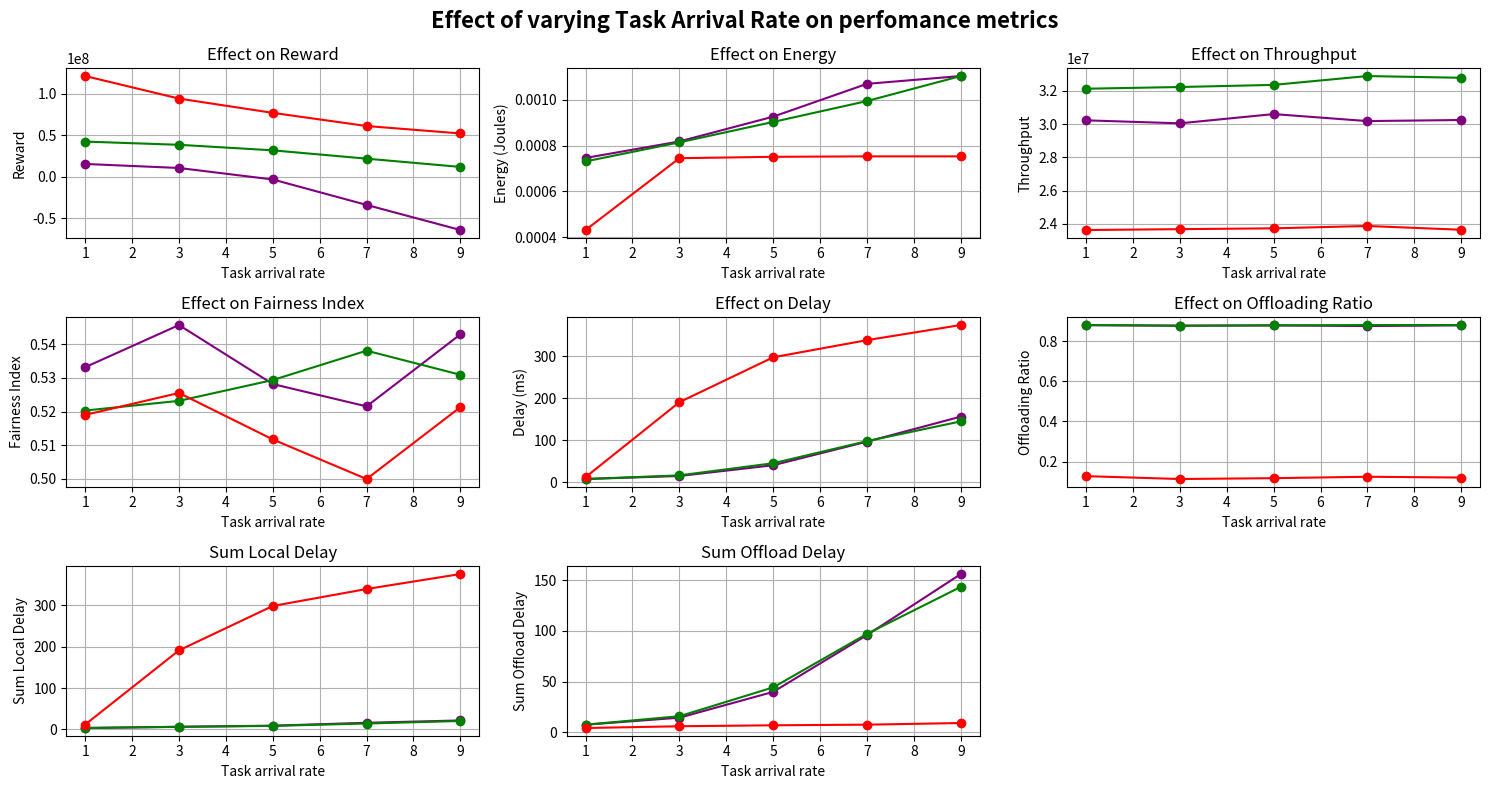
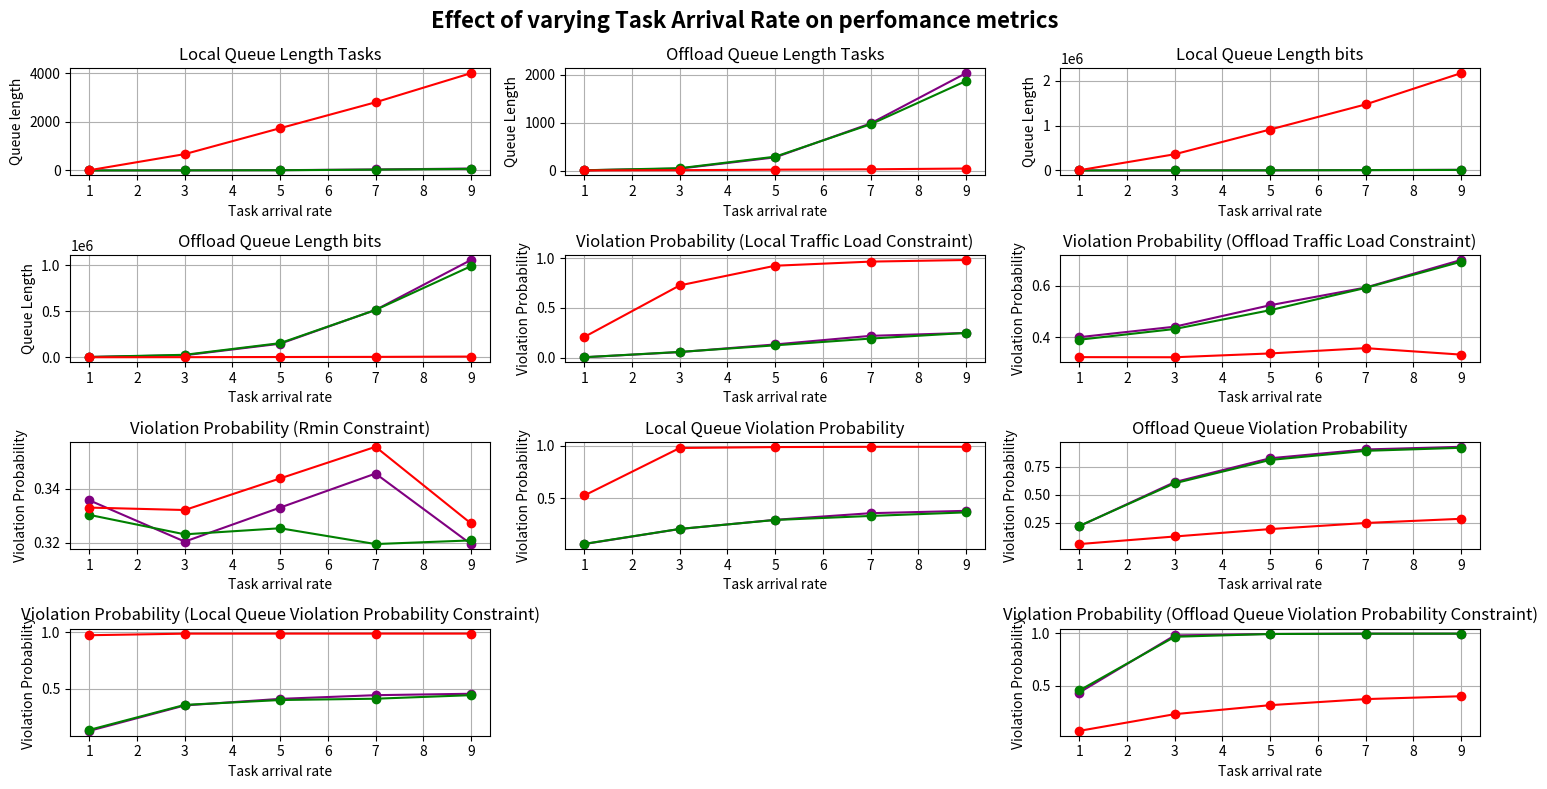

These charts were generated, in order, by the following Python code:
import numpy as np
import matplotlib.pyplot as plt

# Effecet of changing task arrival rate on reward, energy, throughput and fairness
import matplotlib.pyplot as plt

# # Data
# task_arrival_rates = [1, 5, 10, 15, 20]
# reward = [15670331.541776, -24946865.138353, -123207124.656152, -148644527.052450, -183945248.857225]
# energy = [0.000455, 0.000959, 0.001151, 0.001195, 0.001219]
# throughput = [26525919.029431, 31852185.114663, 25221962.110995, 30054260.612891, 28981972.082567]
# fairness_index = [0.499351, 0.523646, 0.525010, 0.507314, 0.533321]
# delay = [8.053156, 84.833167, 262.333365, 321.555117, 389.283486]
# offloading_ratios = [0.5223319215621657, 0.7082332962124606, 0.7535654580171486, 0.7844495787155158, 0.7878115681725816]

# # Plotting
# plt.figure(figsize=(10, 7))

# plt.suptitle('Effect of Task arrival rate on perfomance metrics',fontsize=16, fontweight='bold')

# # Subplot 1: Reward
# plt.subplot(3, 2, 1)
# plt.plot(task_arrival_rates, reward, marker='o', label='Reward', color='blue')
# plt.title('Effect on Reward')
# plt.xlabel('Task Arrival Rate')
# plt.ylabel('Reward')
# plt.grid(True)

# # Subplot 2: Energy
# plt.subplot(3, 2, 2)
# plt.plot(task_arrival_rates, energy, marker='o', label='Energy', color='orange')
# plt.title('Effect on Energy')
# plt.xlabel('Task Arrival Rate')
# plt.ylabel('Energy (Joules)')
# plt.grid(True)

# # Subplot 3: Throughput
# plt.subplot(3, 2, 3)
# plt.plot(task_arrival_rates, throughput, marker='o', label='Throughput', color='green')
# plt.title('Effect on Throughput')
# plt.xlabel('Task Arrival Rate')
# plt.ylabel('Throughput')
# plt.grid(True)

# # Subplot 4: Fairness Index
# plt.subplot(3, 2, 4)
# plt.plot(task_arrival_rates, fairness_index, marker='o', label='Fairness', color='red')
# plt.title('Effect on Fairness Index')
# plt.xlabel('Task Arrival Rate')
# plt.ylabel('Fairness Index')
# plt.grid(True)

# # Subplot 5: Delay
# plt.subplot(3, 2, 5)
# plt.plot(task_arrival_rates, delay, marker='o', label='Delay', color='purple')
# plt.title('Effect on Delay')
# plt.xlabel('Task Arrival Rate')
# plt.ylabel('Delay (ms)')
# plt.grid(True)

# # Subplot 6: Offloading Ratios
# plt.subplot(3, 2, 6)
# plt.plot(task_arrival_rates, offloading_ratios, marker='o', label='Offloading Ratios', color='brown')
# plt.title('Effect on Offloading Ratios')
# plt.xlabel('Task Arrival Rate')
# plt.ylabel('Offloading Ratios')
# plt.grid(True)

# plt.tight_layout()
# plt.show()


# # Explanation:
# # Reward: A significant decline with increasing task arrival rates suggests inefficiencies or penalties under higher loads.
# # Energy: Gradual increase with task arrival rates, indicating higher energy consumption for processing or offloading.
# # Throughput: Variability suggests possible bottlenecks or inefficiencies at higher task rates.
# # Fairness Index: Generally improves, though fluctuates, indicating more equitable resource allocation at higher rates.
# # Delay: Steadily rises, highlighting the increased latency as the system becomes more burdened.
# # Offloading Ratios: Gradual increase, suggesting more tasks are offloaded to handle higher rates.


# # -------------------------------------------------------------------------------------------------------------------------------------------------------
# # Effect of changing gNB transmit power on Reward, energy, throughput, fairness and delay
# #  

# gnb_transmit_powers = [0,2,4,6,8,10] #x-axis
# reward = [-29375363.362543,-28732903.769288,-36351723.658050,-40174642.485284,-20920507.030925,-24163458.228770]#y-axis
# energy = [0.000962,0.000962,0.000955,0.000975,0.000958,0.000966]#y-axis
# throughput = [28503736.208997,29554877.212108,26490547.152658,25408570.123269,31689103.902675,29483598.697072]#y-axis
# fairness_index = [0.527945,0.524097,0.531061,0.528730,0.536614,0.523588]#y-axis
# delay = [86.885946,87.718288,97.036288,101.908512,76.471796,78.326663]#y-axis
# offloading_ratios = [0.7137059244797588,0.701895677842869,0.6964232672062806,0.6888176684764843,0.7122747627521058,0.7181269214686813]#y-axis
# energy_harvested = [0.0,0.0001640709497294605,0.00017624151601258224,0.00021167312870633067,0.000637361858202713,0.0008465833745685607]#y-axis
# battery_energy_levels = [26639.995633741353,26639.99899376778,26639.99971747164,26639.999840378237,26639.99991288652,26639.99991183396]#y-axis


# # Plotting
# plt.figure(figsize=(10, 7))
# plt.suptitle('Effect of gNB Transmission Power on perfomance metrics',fontsize=16, fontweight='bold')
# # Subplot 1: Reward
# plt.subplot(4, 2, 1)
# plt.plot(gnb_transmit_powers, reward, marker='o', color='blue', label='Reward')
# plt.title('Effect on Reward')
# plt.xlabel('gNB Transmit Power (W)')
# plt.ylabel('Reward')
# plt.grid(True)

# # Subplot 2: Energy
# plt.subplot(4, 2, 2)
# plt.plot(gnb_transmit_powers, energy, marker='o', color='orange', label='Energy')
# plt.title('Effect on Energy')
# plt.xlabel('gNB Transmit Power (W)')
# plt.ylabel('Energy (Joules)')
# plt.grid(True)

# # Subplot 3: Throughput
# plt.subplot(4, 2, 3)
# plt.plot(gnb_transmit_powers, throughput, marker='o', color='green', label='Throughput')
# plt.title('Effect on Throughput')
# plt.xlabel('gNB Transmit Power (W)')
# plt.ylabel('Throughput')
# plt.grid(True)

# # Subplot 4: Fairness Index
# plt.subplot(4, 2, 4)
# plt.plot(gnb_transmit_powers, fairness_index, marker='o', color='red', label='Fairness Index')
# plt.title('Effect on Fairness Index')
# plt.xlabel('gNB Transmit Power (W)')
# plt.ylabel('Fairness Index')
# plt.grid(True)

# # Subplot 5: Delay
# plt.subplot(4, 2, 5)
# plt.plot(gnb_transmit_powers, delay, marker='o', color='purple', label='Delay')
# plt.title('Effect on Delay')
# plt.xlabel('gNB Transmit Power (W)')
# plt.ylabel('Delay (ms)')
# plt.grid(True)

# # Subplot 6: Offloading Ratios
# plt.subplot(4, 2, 6)
# plt.plot(gnb_transmit_powers, offloading_ratios, marker='o', color='brown', label='Offloading Ratios')
# plt.title('Effect on Offloading Ratios')
# plt.xlabel('gNB Transmit Power (W)')
# plt.ylabel('Offloading Ratios')
# plt.grid(True)

# # Subplot 7: Energy Harvested
# plt.subplot(4, 2, 7)
# plt.plot(gnb_transmit_powers, energy_harvested, marker='o', color='cyan', label='Energy Harvested')
# plt.title('Effect on Energy Harvested')
# plt.xlabel('gNB Transmit Power (W)')
# plt.ylabel('Energy Harvested (Joules)')
# plt.grid(True)

# # Subplot 8: Battery Energy Levels
# plt.subplot(4, 2, 8)
# plt.plot(gnb_transmit_powers, battery_energy_levels, marker='o', color='magenta', label='Battery Energy Levels')
# plt.title('Effect on Battery Energy Levels')
# plt.xlabel('gNB Transmit Power (W)')
# plt.ylabel('Battery Energy Levels')
# plt.grid(True)

# plt.tight_layout()
# plt.show()



# # -------------------------------------------------------------------------------------------------------------------------------------------------------
# # Effect of changing number of users on Reward, energy, throughput, fairness and delay
# #  

# number_of_users = [3,7,11] #x-axis
# reward = [27061671.594047,24738542.987665,-62529259.317639]#y-axis
# energy = [0.000535,0.000701,0.000953]#y-axis
# throughput = [36792406.942830,40040386.882232,28761606.819416]#y-axis
# fairness_index = [0.668313,0.617915,0.503658]#y-axis
# delay = [3.410925,9.577313,154.003384]#y-axis

# # Plotting
# plt.figure(figsize=(15, 8))
# plt.suptitle('Effect of varying number of users on perfomance metrics',fontsize=16, fontweight='bold')
# # Subplot 1: Reward
# plt.subplot(3, 2, 1)
# plt.plot(number_of_users, reward, marker='o', color='blue', label='Reward')
# plt.title('Effect on Reward')
# plt.xlabel('Number of Users')
# plt.ylabel('Reward')
# plt.grid(True)

# # Subplot 2: Energy
# plt.subplot(3, 2, 2)
# plt.plot(number_of_users, energy, marker='o', color='orange', label='Energy')
# plt.title('Effect on Energy')
# plt.xlabel('Number of Users')
# plt.ylabel('Energy (Joules)')
# plt.grid(True)

# # Subplot 3: Throughput
# plt.subplot(3, 2, 3)
# plt.plot(number_of_users, throughput, marker='o', color='green', label='Throughput')
# plt.title('Effect on Throughput')
# plt.xlabel('Number of Users')
# plt.ylabel('Throughput')
# plt.grid(True)

# # Subplot 4: Fairness Index
# plt.subplot(3, 2, 4)
# plt.plot(number_of_users, fairness_index, marker='o', color='red', label='Fairness Index')
# plt.title('Effect on Fairness Index')
# plt.xlabel('Number of Users')
# plt.ylabel('Fairness Index')
# plt.grid(True)

# # Subplot 5: Delay
# plt.subplot(3, 2, 5)
# plt.plot(number_of_users, delay, marker='o', color='purple', label='Delay')
# plt.title('Effect on Delay')
# plt.xlabel('Number of Users')
# plt.ylabel('Delay (ms)')
# plt.grid(True)

# plt.tight_layout()
# plt.show()


# -------------------------------------------------------------------------------------------------------------------------------------------------------
# Effect of changing task arrival rate on Reward, energy, throughput, fairness, delay and other constraints
#  

# task_arrival_rates = [1, 5, 10, 15, 20]
# reward = [25150306.873748,19237812.040248,15124281.526113,3525548.033548,-19615508.326227]
# energy = [0.000672,0.000739,0.000840,0.000915,0.001012]
# throughput = [38626678.418975,35055288.356561,34867875.103429,34891645.654897,34903767.316802]
# fairness_index = [0.505567,0.515175,0.502585,0.509090,0.515719]
# delay = [6.790477,9.450226,14.276721,35.268336,78.668921]
# offloading_ratios = [0.8794278710760423,0.8822272267815386,0.8858810623893607,0.8815467953122659,0.8802795830339059]
# battery_energy_constraint = [0.0,0.0,0.0,0.0,0.0]
# local_traffic_intensity_constraint = [0.11386138613861387,0.12376237623762376,0.24752475247524752,0.44554455445544555,0.6683168316831684]
# offload_traffic_intensity_constraint = [3.6732673267326734,3.6683168316831685,4.445544554455446,5.272277227722772,6.178217821782178]
# rmin_constraint = [3.6831683168316833,3.5594059405940595,3.6633663366336635,3.485148514851485,3.5495049504950495]
# local_queue_delay_violation_probability_constraint = [0.01973497500732877,0.10437381557055962,0.20505082499712088,0.2851353105686306,0.3355265183573104]
# offload_queue_delay_violation_probability_constraint = [0.061580055612746036,0.2983827655602641,0.5864354473353665,0.7704808891937528,0.8596693651218752]

# task_arrival_rates = [1, 3, 5, 7, 9]
# reward_policy_1 = [13365236.530060,8562768.153210,-16888951.316286,-48499640.889443,-76240523.466994]
# energy_policy_1 = [0.000722,0.000778,0.000939,0.001024,0.001136]
# throughput_policy_1 = [28017677.513373,27876533.715575,28111920.079349,28167109.882637,28091342.818096]
# fairness_index_policy_1 = [0.530311,0.547120,0.545347,0.523858,0.525915]
# delay_policy_1 = [7.656474,15.281000,61.837919,122.603223,174.593483]
# local_delay_policy_1 = []
# offload_delay_policy_1 = []
# local_queue_length_tasks_policy_1 = []
# offload_queue_length_tasks_policy_1 = []
# local_queue_length_bits_policy_1 = []
# offload_queue_length_bits_policy_1 = []
# offloading_ratios_policy_1 = [0.8738168057401418,0.8845646295016615,0.8761979151655788,0.8779971139909777,0.877607942320634]
# battery_energy_constraint_policy_1 = [0.0,0.0,0.0,0.0,0.0]
# local_traffic_intensity_constraint_policy_1 = [0.0072007200720072,0.052205220522052204,0.13906390639063906,0.1984698469846985,0.25967596759675965]
# offload_traffic_intensity_constraint_policy_1 = [0.40594059405940597,0.45319531953195324,0.5414041404140414,0.6282628262826283,0.7227722772277227]
# local_queue_delay_violation_probability_constraint_policy_1 = [0.13546354635463545,0.3388838883888389,0.4126912691269127,0.427992799279928,0.46039603960396036]
# offload_queue_delay_violation_probability_constraint_policy_1 = [0.5063006300630063,0.986048604860486,0.9954995499549956,0.9972997299729974,0.9995499549954996]
# rmin_constraint_policy_1 = [0.328982898289829,0.32043204320432045,0.3195319531953195,0.3411341134113411,0.33753375337533753]
# local_queue_delay_violation_probability_policy_1 = [0.07326449000891345,0.20000689324641513,0.3049411835399544,0.344642792230233,0.3896012230530385]
# offload_queue_delay_violation_probability_policy_1 = [0.23465933429001073,0.6498917142398961,0.8510417192793062,0.9099704272102933,0.9294927637741527]

task_arrival_rates = [1, 3, 5, 7, 9]
reward_policy_1 = [15283616.174283,10432278.767441,-3457779.381388,-34197394.832477,-64514253.095870]
energy_policy_1 = [0.000746,0.000818,0.000926,0.001069,0.001103]
throughput_policy_1 = [30222794.105551,30042693.581422,30598555.313093,30178349.277662,30242706.420983]
fairness_index_policy_1 = [0.533171,0.545711,0.528171,0.521531,0.542948]
delay_policy_1 = [7.507474,14.670168,40.334541,96.694467,156.412681]

local_delay_policy_1 = [3.617987,6.343010,9.105788,16.081785,21.745012]
offload_delay_policy_1 = [7.475130,14.399103,39.858537,95.903834,156.100634]
local_queue_length_tasks_policy_1 = [0.15346534653465346,2.301980198019802,10.707920792079207,40.351485148514854,78.05940594059406]
offload_queue_length_tasks_policy_1 = [6.589108910891089,41.32178217821782,275.66336633663366,981.7128712871287,2028.9257425742574]
local_queue_length_bits_policy_1 = [62.46534653465346,586.3019801980198,2246.089108910891,8085.60396039604,13805.801980198019]
offload_queue_length_bits_policy_1 = [3358.158415841584,22310.73267326733,147616.61386138614,515064.40594059404,1058450.797029703]

offloading_ratios_policy_1 = [0.880702282901406,0.8780306770020488,0.8793883336312568,0.8759861414018684,0.8795830032959657]
battery_energy_constraint_policy_1 = [0.0,0.0,0.0,0.0,0.0]
local_traffic_intensity_constraint_policy_1 = [0.0031503150315031507,0.05490549054905491,0.13186318631863186,0.21827182718271826,0.24752475247524755]
offload_traffic_intensity_constraint_policy_1 = [0.39963996399639967,0.4405940594059406,0.5243024302430244,0.5931593159315931,0.7007200720072008]
local_queue_delay_violation_probability_constraint_policy_1 = [0.12376237623762378,0.3501350135013501,0.4086408640864087,0.44149414941494153,0.4540954095409541]
offload_queue_delay_violation_probability_constraint_policy_1 = [0.4347434743474347,0.9806480648064806,0.9945994599459946,0.9981998199819982,0.9977497749774978]
rmin_constraint_policy_1 = [0.3357335733573357,0.32043204320432045,0.33303330333033304,0.34563456345634563,0.3195319531953195]
local_queue_delay_violation_probability_policy_1 = [0.06925805858144,0.21146634612378362,0.2981881850018293,0.3608381977213665,0.38301869344785555]
offload_queue_delay_violation_probability_policy_1 = [0.21989117920332524,0.612311386319155,0.8242036145319931,0.9024564529449094,0.9262015445206567]


reward_policy_2 = [42310122.384627,38430640.705806,31737990.869270,21692233.705555,11700376.632566]
energy_policy_2 = [0.000731,0.000814,0.000903,0.000994,0.001103]
throughput_policy_2 = [32125114.413392,32227551.072845,32355984.311559,32888555.869485,32782815.433216]
fairness_index_policy_2 = [0.520296,0.523177,0.529363,0.538091,0.530925]
delay_policy_2 = [7.454069,16.160259,45.105631,97.896242,145.007930]

local_delay_policy_2 = [3.444389,6.414186,8.593471,14.325184,20.414556]
offload_delay_policy_2 = [7.503623,15.835945,44.289237,97.129672,143.445013]
local_queue_length_tasks_policy_2 = [0.18316831683168316,2.301980198019802,8.366336633663366,33.36138613861386,65.98019801980197]
offload_queue_length_tasks_policy_2 = [6.544554455445544,49.475247524752476,289.5792079207921,964.049504950495,1865.4059405940593]
local_queue_length_bits_policy_2 = [57.89108910891089,582.4306930693069,2048.0049504950493,6890.188118811881,11839.767326732674]
offload_queue_length_bits_policy_2 = [3501.138613861386,27127.98514851485,153980.94554455444,514487.297029703,990924.2772277228]

offloading_ratios_policy_2 = [0.880613201507266,0.877429396261358,0.8790854740257622,0.8810611387077333,0.8810647282030346]
battery_energy_constraint_policy_2 = [0.0,0.0,0.0,0.0,0.0]
local_traffic_intensity_constraint_policy_2 = [0.0036003600360036,0.05670567056705671,0.12286228622862287,0.19081908190819083,0.24752475247524755]
offload_traffic_intensity_constraint_policy_2 = [0.38973897389738976,0.4315931593159316,0.504950495049505,0.5918091809180918,0.693969396939694]
local_queue_delay_violation_probability_constraint_policy_2 = [0.1323132313231323,0.3550855085508551,0.3982898289828983,0.40999099909991,0.44149414941494153]
offload_queue_delay_violation_probability_constraint_policy_2 = [0.45454545454545453,0.968046804680468,0.9945994599459946,0.9972997299729974,0.9981998199819982]
rmin_constraint_policy_2 = [0.33033303330333036,0.32313231323132313,0.3253825382538254,0.319531953195319,0.32088208820882086]
local_queue_delay_violation_probability_policy_2 = [0.07111299983782415,0.21232327057053407,0.29670875428837246,0.3348199264682198,0.36856265263825405]
offload_queue_delay_violation_probability_policy_2 = [0.2222755878099995,0.6018449804158879,0.8092662111051155,0.8902092809352601,0.9174788395200976]


reward_policy_3 = [121493864.409234,94260855.195675,77012198.952271,61112633.682822,52142258.230596]
energy_policy_3 = [0.000432,0.000745,0.000751,0.000753,0.000753]
throughput_policy_3 = [23623095.687123,23674856.231156,23725055.772086,23866796.565204,23639278.246915]
fairness_index_policy_3 = [0.519004,0.525524,0.511712,0.499944,0.521313]
delay_policy_3 = [11.962938,190.866608,298.033284,338.954017,375.038461]

local_delay_policy_3 = [11.815182,190.849576,298.020083,338.954479,375.113213]
offload_delay_policy_3 = [4.204998,5.941222,6.897176,7.510159,9.125778]
local_queue_length_tasks_policy_3 = [8.995049504950495,673.9653465346535,1743.460396039604,2811.80198019802,4012.0742574257424]
offload_queue_length_tasks_policy_3 = [2.876237623762376,8.633663366336634,18.91089108910891,26.81188118811881,42.866336633663366]
local_queue_length_bits_policy_3 = [4981.297029702971,360767.1732673267,911786.2178217822,1470143.9851485149,2165772.7376237623]
offload_queue_length_bits_policy_3 = [470.1237623762376,1297.3019801980197,3077.2128712871286,4501.742574257426,7899.19801980198]

offloading_ratios_policy_3 = [0.12718035614274703,0.11279290839355266,0.11705091039420278,0.12412381050704102,0.12012422958011199]
battery_energy_constraint_policy_3 = [0.0,0.0,0.0,0.0,0.0]
local_traffic_intensity_constraint_policy_3 = [0.20747074707470745,0.7254725472547254,0.9230423042304231,0.9644464446444644,0.9806480648064806]
offload_traffic_intensity_constraint_policy_3 = [0.3217821782178218,0.3213321332133213,0.3361836183618362,0.3568856885688569,0.3316831683168317]
local_queue_delay_violation_probability_constraint_policy_3 = [0.9752475247524752,0.9891989198919892,0.9896489648964896,0.9896489648964896,0.9896489648964896]
offload_queue_delay_violation_probability_constraint_policy_3 = [0.06795679567956796,0.22772277227722773,0.3136813681368137,0.37173717371737175,0.3991899189918992]
rmin_constraint_policy_3 = [0.33303330333033304,0.33213321332133217,0.3438343834383438,0.35553555355535554,0.3271827182718272]
local_queue_delay_violation_probability_policy_3 = [0.528383328773338,0.976841826802206,0.9853796838871517,0.987801596910525,0.9880211839434427]
offload_queue_delay_violation_probability_policy_3 = [0.0609647477268799,0.12824765170483313,0.19417405327526213,0.24833966550979805,0.2856253207476578]
# Plotting
# Plotting
plt.figure(figsize=(15, 8))
plt.suptitle('Effect of varying Task Arrival Rate on perfomance metrics',fontsize=16, fontweight='bold')
# Subplot 1: Reward
plt.subplot(3, 3, 1)
plt.plot(task_arrival_rates, reward_policy_1, marker='o', color='purple', label=r"$pi_1")
plt.plot(task_arrival_rates, reward_policy_2, marker='o', color='green', label=r"$pi_2")
plt.plot(task_arrival_rates, reward_policy_3, marker='o', color='red', label=r"$pi_3")
plt.title('Effect on Reward')
plt.xlabel('Task arrival rate')
plt.ylabel('Reward')
plt.grid(True)

# Subplot 2: Energy
plt.subplot(3, 3, 2)
plt.plot(task_arrival_rates, energy_policy_1, marker='o', color='purple', label=r"$pi_1")
plt.plot(task_arrival_rates, energy_policy_2, marker='o', color='green', label=r"$pi_2")
plt.plot(task_arrival_rates, energy_policy_3, marker='o', color='red', label=r"$pi_3")
plt.title('Effect on Energy')
plt.xlabel('Task arrival rate')
plt.ylabel('Energy (Joules)')
plt.grid(True)

# Subplot 3: Throughput
plt.subplot(3, 3, 3)
plt.plot(task_arrival_rates, throughput_policy_1, marker='o', color='purple', label=r"$pi_1")
plt.plot(task_arrival_rates, throughput_policy_2, marker='o', color='green', label=r"$pi_2")
plt.plot(task_arrival_rates, throughput_policy_3, marker='o', color='red', label=r"$pi_3")
plt.title('Effect on Throughput')
plt.xlabel('Task arrival rate')
plt.ylabel('Throughput')
plt.grid(True)

# Subplot 4: Fairness Index
plt.subplot(3, 3, 4)
plt.plot(task_arrival_rates, fairness_index_policy_1, marker='o', color='purple', label=r"$pi_1")
plt.plot(task_arrival_rates, fairness_index_policy_2, marker='o', color='green', label=r"$pi_2")
plt.plot(task_arrival_rates, fairness_index_policy_3, marker='o', color='red', label=r"$pi_3")
plt.title('Effect on Fairness Index')
plt.xlabel('Task arrival rate')
plt.ylabel('Fairness Index')
plt.grid(True)

# Subplot 5: Delay
plt.subplot(3, 3, 5)
plt.plot(task_arrival_rates, delay_policy_1, marker='o', color='purple', label=r"$pi_1")
plt.plot(task_arrival_rates, delay_policy_2, marker='o', color='green', label=r"$pi_2")
plt.plot(task_arrival_rates, delay_policy_3, marker='o', color='red', label=r"$pi_3")
plt.title('Effect on Delay')
plt.xlabel('Task arrival rate')
plt.ylabel('Delay (ms)')
plt.grid(True)

# Subplot 5: Delay
plt.subplot(3, 3, 6)
plt.plot(task_arrival_rates, offloading_ratios_policy_1, marker='o', color='purple', label=r"$pi_1")
plt.plot(task_arrival_rates, offloading_ratios_policy_2, marker='o', color='green', label=r"$pi_2")
plt.plot(task_arrival_rates, offloading_ratios_policy_3, marker='o', color='red', label=r"$pi_3")
plt.title('Effect on Offloading Ratio')
plt.xlabel('Task arrival rate')
plt.ylabel('Offloading Ratio')
plt.grid(True)

plt.subplot(3, 3, 7)
plt.plot(task_arrival_rates, local_delay_policy_1, marker='o', color='purple', label=r"$pi_1")
plt.plot(task_arrival_rates, local_delay_policy_2, marker='o', color='green', label=r"$pi_2")
plt.plot(task_arrival_rates, local_delay_policy_3, marker='o', color='red', label=r"$pi_3")
plt.title('Sum Local Delay')
plt.xlabel('Task arrival rate')
plt.ylabel('Sum Local Delay')
plt.grid(True)

plt.subplot(3, 3, 8)
plt.plot(task_arrival_rates, offload_delay_policy_1, marker='o', color='purple', label=r"$pi_1")
plt.plot(task_arrival_rates, offload_delay_policy_2, marker='o', color='green', label=r"$pi_2")
plt.plot(task_arrival_rates, offload_delay_policy_3, marker='o', color='red', label=r"$pi_3")
plt.title('Sum Offload Delay')
plt.xlabel('Task arrival rate')
plt.ylabel('Sum Offload Delay')
plt.grid(True)


plt.tight_layout()
plt.show()














plt.figure(figsize=(15, 8))
plt.suptitle('Effect of varying Task Arrival Rate on perfomance metrics',fontsize=16, fontweight='bold')

plt.subplot(4, 3, 1)
plt.plot(task_arrival_rates, local_queue_length_tasks_policy_1, marker='o', color='purple', label=r"$pi_1")
plt.plot(task_arrival_rates, local_queue_length_tasks_policy_2, marker='o', color='green', label=r"$pi_2")
plt.plot(task_arrival_rates, local_queue_length_tasks_policy_3, marker='o', color='red', label=r"$pi_3")
plt.title('Local Queue Length Tasks')
plt.xlabel('Task arrival rate')
plt.ylabel('Queue length')
plt.grid(True)

plt.subplot(4, 3, 2)
plt.plot(task_arrival_rates, offload_queue_length_tasks_policy_1, marker='o', color='purple', label=r"$pi_1")
plt.plot(task_arrival_rates, offload_queue_length_tasks_policy_2, marker='o', color='green', label=r"$pi_2")
plt.plot(task_arrival_rates, offload_queue_length_tasks_policy_3, marker='o', color='red', label=r"$pi_3")
plt.title('Offload Queue Length Tasks')
plt.xlabel('Task arrival rate')
plt.ylabel('Queue Length')
plt.grid(True)

plt.subplot(4, 3, 3)
plt.plot(task_arrival_rates, local_queue_length_bits_policy_1, marker='o', color='purple', label=r"$pi_1")
plt.plot(task_arrival_rates, local_queue_length_bits_policy_2, marker='o', color='green', label=r"$pi_2")
plt.plot(task_arrival_rates, local_queue_length_bits_policy_3, marker='o', color='red', label=r"$pi_3")
plt.title('Local Queue Length bits')
plt.xlabel('Task arrival rate')
plt.ylabel('Queue Length')
plt.grid(True)

plt.subplot(4, 3, 4)
plt.plot(task_arrival_rates, offload_queue_length_bits_policy_1, marker='o', color='purple', label=r"$pi_1")
plt.plot(task_arrival_rates, offload_queue_length_bits_policy_2, marker='o', color='green', label=r"$pi_2")
plt.plot(task_arrival_rates, offload_queue_length_bits_policy_3, marker='o', color='red', label=r"$pi_3")
plt.title('Offload Queue Length bits')
plt.xlabel('Task arrival rate')
plt.ylabel('Queue Length')
plt.grid(True)


plt.subplot(4, 3, 5)
plt.plot(task_arrival_rates, local_traffic_intensity_constraint_policy_1, marker='o', color='purple', label=r"$pi_1")
plt.plot(task_arrival_rates, local_traffic_intensity_constraint_policy_2, marker='o', color='green', label=r"$pi_2")
plt.plot(task_arrival_rates, local_traffic_intensity_constraint_policy_3, marker='o', color='red', label=r"$pi_3")
plt.title('Violation Probability (Local Traffic Load Constraint)')
plt.xlabel('Task arrival rate')
plt.ylabel('Violation Probability')
plt.grid(True)

plt.subplot(4, 3, 6)
plt.plot(task_arrival_rates, offload_traffic_intensity_constraint_policy_1, marker='o', color='purple', label=r"$pi_1")
plt.plot(task_arrival_rates, offload_traffic_intensity_constraint_policy_2, marker='o', color='green', label=r"$pi_2")
plt.plot(task_arrival_rates, offload_traffic_intensity_constraint_policy_3, marker='o', color='red', label=r"$pi_3")
plt.title('Violation Probability (Offload Traffic Load Constraint)')
plt.xlabel('Task arrival rate')
plt.ylabel('Violation Probability')
plt.grid(True)

plt.subplot(4, 3, 7)
plt.plot(task_arrival_rates, rmin_constraint_policy_1, marker='o', color='purple', label=r"$pi_1")
plt.plot(task_arrival_rates, rmin_constraint_policy_2, marker='o', color='green', label=r"$pi_2")
plt.plot(task_arrival_rates, rmin_constraint_policy_3, marker='o', color='red', label=r"$pi_3")
plt.title('Violation Probability (Rmin Constraint)')
plt.xlabel('Task arrival rate')
plt.ylabel('Violation Probability')
plt.grid(True)


plt.subplot(4, 3, 8)
plt.plot(task_arrival_rates, local_queue_delay_violation_probability_policy_1, marker='o', color='purple', label=r"$pi_1")
plt.plot(task_arrival_rates, local_queue_delay_violation_probability_policy_2, marker='o', color='green', label=r"$pi_2")
plt.plot(task_arrival_rates, local_queue_delay_violation_probability_policy_3, marker='o', color='red', label=r"$pi_3")
plt.title('Local Queue Violation Probability')
plt.xlabel('Task arrival rate')
plt.ylabel('Violation Probability')
plt.grid(True)

plt.subplot(4, 3, 9)
plt.plot(task_arrival_rates, offload_queue_delay_violation_probability_policy_1, marker='o', color='purple', label=r"$pi_1")
plt.plot(task_arrival_rates, offload_queue_delay_violation_probability_policy_2, marker='o', color='green', label=r"$pi_2")
plt.plot(task_arrival_rates, offload_queue_delay_violation_probability_policy_3, marker='o', color='red', label=r"$pi_3")
plt.title('Offload Queue Violation Probability')
plt.xlabel('Task arrival rate')
plt.ylabel('Violation Probability')
plt.grid(True)

plt.subplot(4, 3, 10)
plt.plot(task_arrival_rates, local_queue_delay_violation_probability_constraint_policy_1, marker='o', color='purple', label=r"$pi_1")
plt.plot(task_arrival_rates, local_queue_delay_violation_probability_constraint_policy_2, marker='o', color='green', label=r"$pi_2")
plt.plot(task_arrival_rates, local_queue_delay_violation_probability_constraint_policy_3, marker='o', color='red', label=r"$pi_3")
plt.title('Violation Probability (Local Queue Violation Probability Constraint)')
plt.xlabel('Task arrival rate')
plt.ylabel('Violation Probability')
plt.grid(True)

plt.subplot(4, 3, 12)
plt.plot(task_arrival_rates, offload_queue_delay_violation_probability_constraint_policy_1, marker='o', color='purple', label=r"$pi_1")
plt.plot(task_arrival_rates, offload_queue_delay_violation_probability_constraint_policy_2, marker='o', color='green', label=r"$pi_2")
plt.plot(task_arrival_rates, offload_queue_delay_violation_probability_constraint_policy_3, marker='o', color='red', label=r"$pi_3")
plt.title('Violation Probability (Offload Queue Violation Probability Constraint)')
plt.xlabel('Task arrival rate')
plt.ylabel('Violation Probability')
plt.grid(True)

plt.tight_layout()
plt.show()

